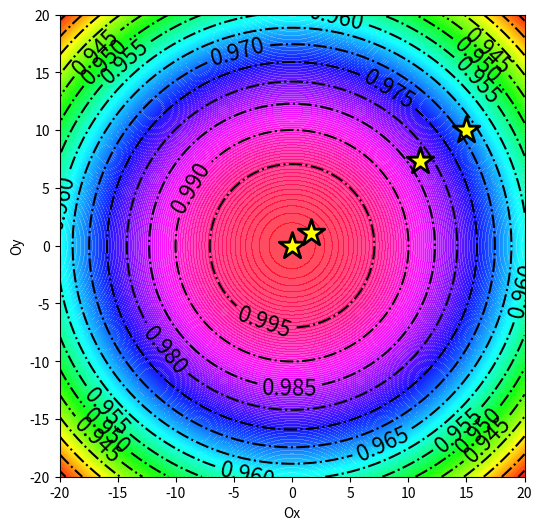

Write the Python code that produced this figure.
import matplotlib.pyplot as plt
import numpy as np
from scipy.optimize import minimize

def get_path(xc):
    global path
    path.append(xc)


def gauss(z, sigma, x0, y0):
    x, y = z
    return np.exp(-((x - x0) ** 2 + (y - y0) ** 2) / sigma ** 2)

neg_gauss = lambda z, sigma, x0, y0: -gauss(z, sigma, x0, y0)

x = np.linspace(-20, 20, 100)
y = np.linspace(-20, 20, 100)
X, Y = np.meshgrid(x, y)
Z = gauss((X, Y), 100, 0, 0)

a, b = 0, 0

def func(t, a, b):
    x, y = t[0], t[1]
    return (x + y) ** 2 - 2 * x * (y + a) - 2 * y * b + a + b

res = minimize(func, ((0, 0)), args=(a, b))
print(" ".join(str(i) for i in res.x))

path = [(15, 10)]

result = minimize(neg_gauss, (15, 10), args=(100, 0, 0), callback=get_path, )
path = np.array(path)

fig, ax = plt.subplots(1, 1, figsize=(6, 6))
contours = plt.contour(X, Y, Z, 15, colors="black", linewidth=2, linestyles='-.')
ax.clabel(contours, inline=True, fontsize=16)
contours = plt.contourf(X, Y, Z, 200, cmap=plt.cm.hsv, alpha=0.7)
ax.scatter(path[:, 0], path[:, 1], s=400, c="yellow", marker="*", alpha=1, edgecolor='black', linewidth=2)
ax.set(xlabel="Ox", ylabel="Oy")
plt.show()